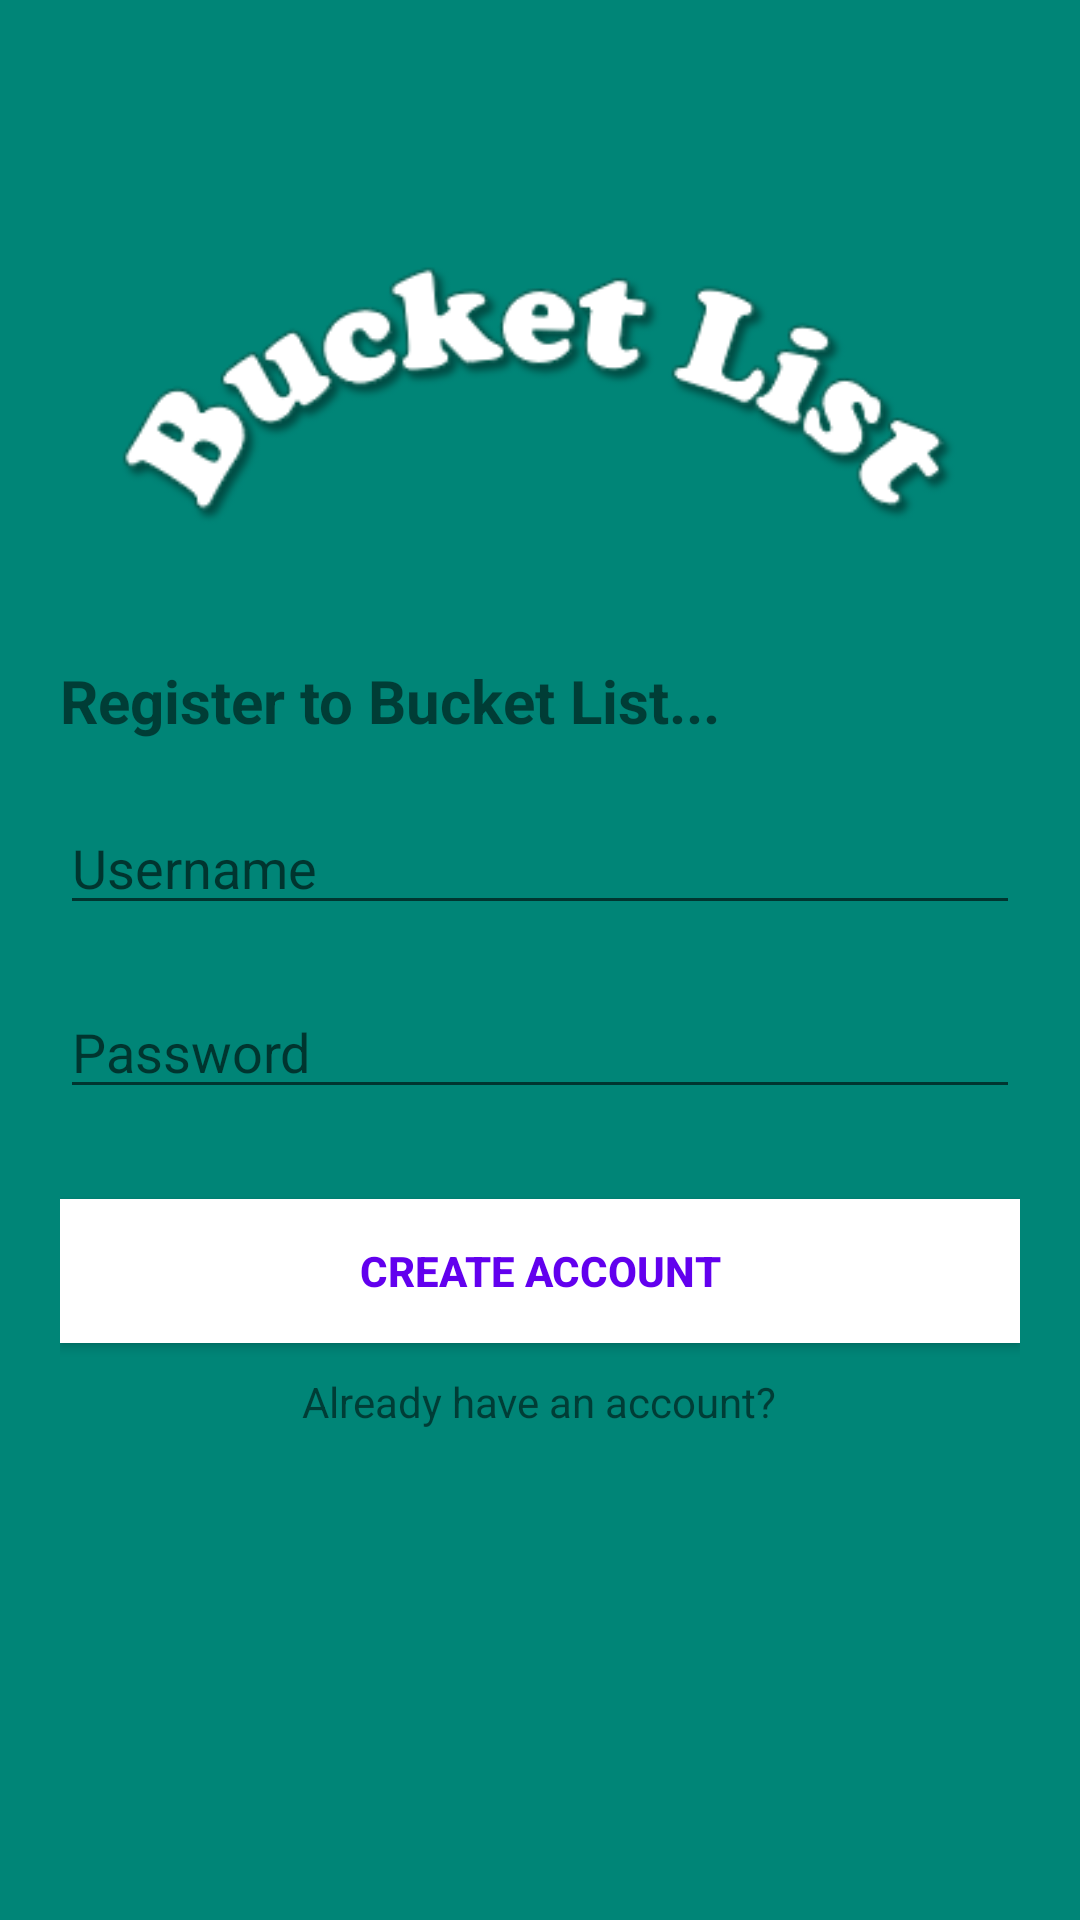

Layout XML and referenced resources for this Android screen:
<!-- AndroidManifest.xml: activity theme AppTheme.NoActionBar -->
<!-- res/layout/activity_registration.xml -->
<?xml version="1.0" encoding="utf-8"?>
<RelativeLayout
    xmlns:android="http://schemas.android.com/apk/res/android"
    xmlns:app="http://schemas.android.com/apk/res-auto"
    xmlns:tools="http://schemas.android.com/tools"
    android:layout_width="match_parent"
    android:layout_height="match_parent"
    tools:context=".RegistrationActivity"
    android:padding="20dp"
    android:background="@drawable/background"
    >

    <ImageView
        android:id="@+id/heading"
        android:layout_width="match_parent"
        android:layout_height="200dp"
        android:src="@drawable/heading_image"
        />

    <TextView
        android:id="@+id/login_wellcome_message"
        android:layout_width="wrap_content"
        android:layout_height="wrap_content"
        android:text="Register to Bucket List..."
        android:textSize="20dp"
        android:layout_marginBottom="20dp"
        android:textStyle="bold"
        android:layout_below="@+id/heading"
        />


    <EditText
        android:layout_below="@+id/login_wellcome_message"
        android:id="@+id/login_username_entry"
        android:layout_width="match_parent"
        android:layout_height="wrap_content"
        android:hint="Username"
        android:textColor="#FFF"
        android:singleLine="true"
        android:layout_marginBottom="20dp"
        />


    <EditText
        android:id="@+id/login_password_entry"
        android:layout_below="@+id/login_username_entry"
        android:layout_width="match_parent"
        android:layout_height="wrap_content"
        android:textColor="#FFF"
        android:hint="Password"
        android:inputType="textPassword"
        android:singleLine="true"
        />

    <Button
        android:id="@+id/create_account_btn"
        android:layout_below="@+id/login_password_entry"
        android:layout_width="match_parent"
        android:layout_marginTop="30dp"
        android:layout_height="wrap_content"
        android:text="Create account"
        android:textColor="@color/colorPrimary"
        android:textStyle="bold"
        android:focusable="false"
        android:background="#FFF"
        />

    <TextView
        android:id="@+id/question"
        android:layout_width="wrap_content"
        android:layout_height="wrap_content"
        android:text="Already have an account?"
        android:layout_below="@+id/create_account_btn"
        android:layout_marginTop="10dp"
        android:layout_centerHorizontal="true"
        />

    <TextView
        android:id="@+id/go_to_login_page_btn"
        android:layout_width="wrap_content"
        android:layout_height="wrap_content"
        android:textColor="#FFF"
        android:layout_below="@+id/question"
        android:layout_centerHorizontal="true"
        />


</RelativeLayout>
<!-- resources referenced by this layout -->
<resources>
  <!-- drawable background: png bitmap (drawable, 3428 bytes) -->
  <!-- drawable heading_image: png bitmap (drawable, 16775 bytes) -->
  <style name="AppTheme.NoActionBar">
          <item name="windowActionBar">false</item>
          <item name="windowNoTitle">true</item>
      </style>
  <!-- not gathered from this repository: default colours our renderer supplied (Android Studio template values) -->
  <color name="colorPrimary">#FF6200EE</color>
</resources>
